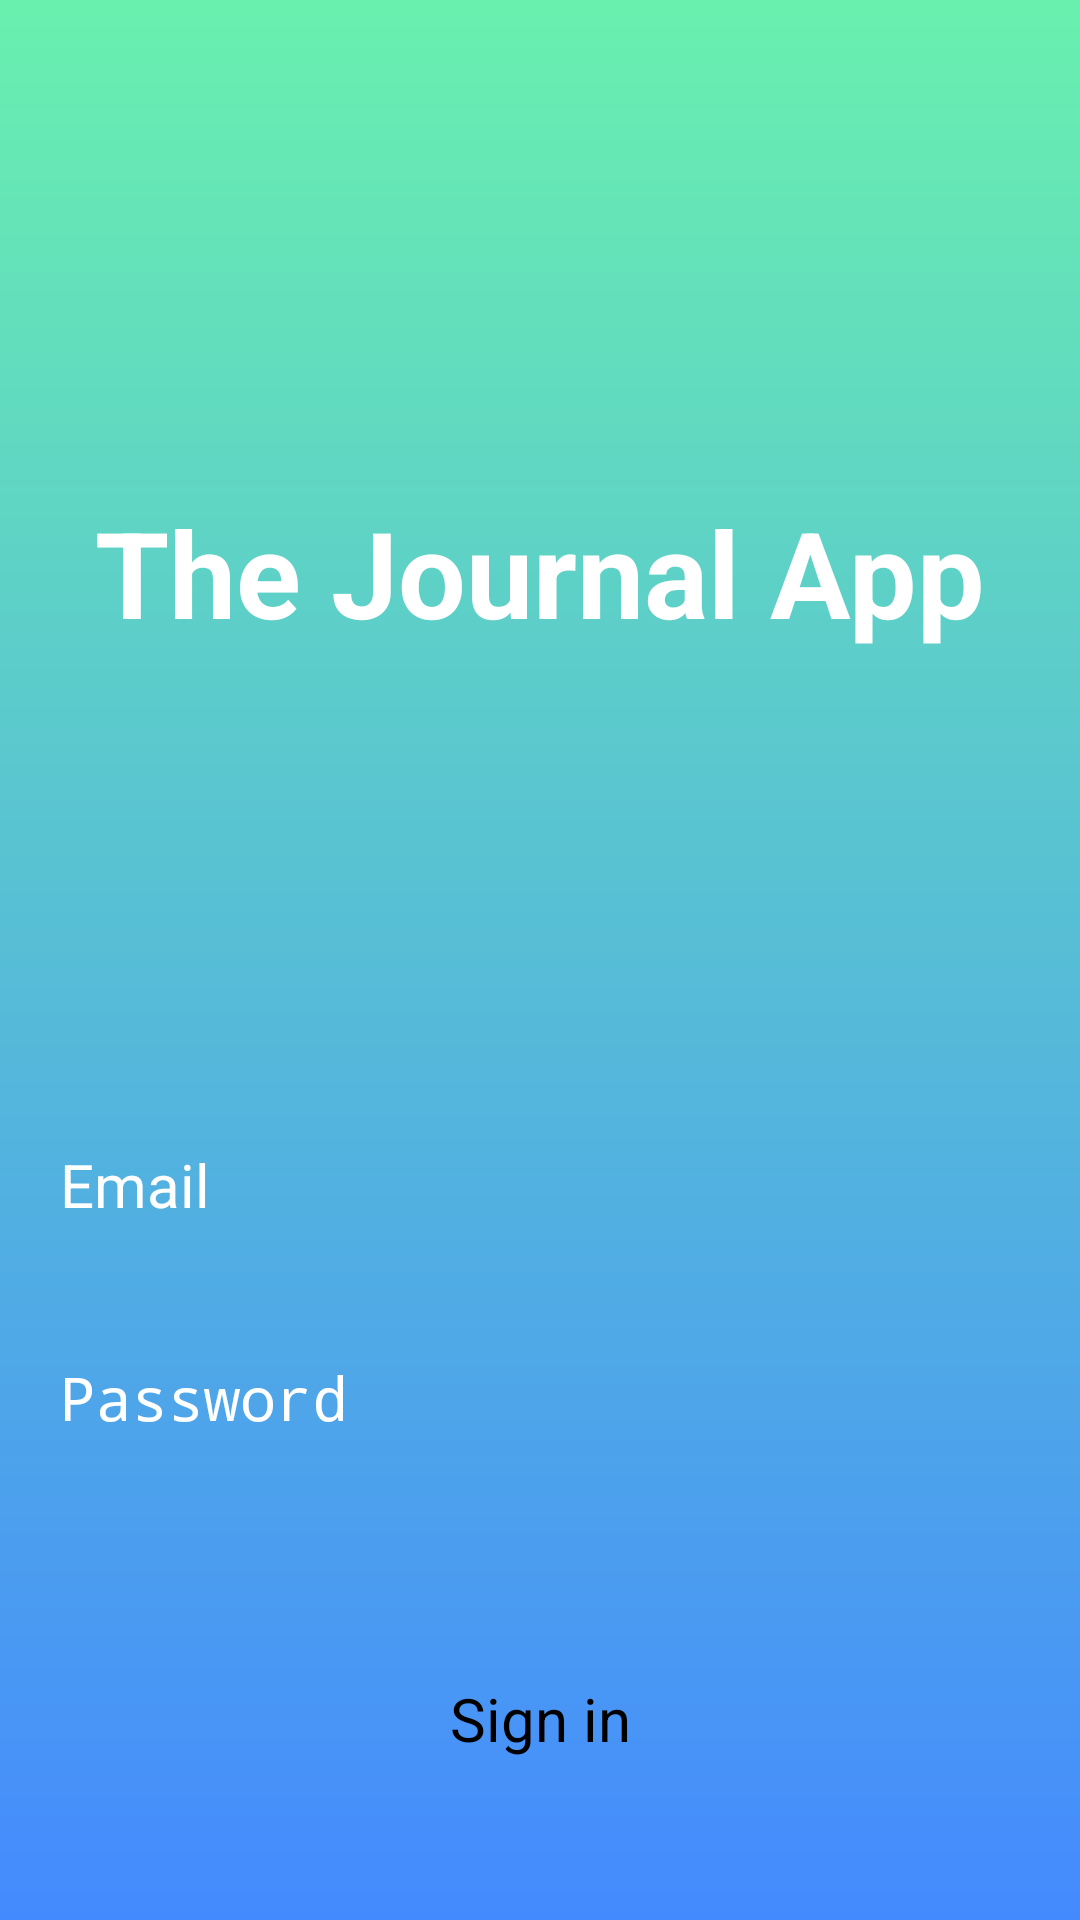

Write the Android layout XML for this screen, with the resource values it uses.
<!-- AndroidManifest.xml: application theme Theme.TheJournalApp -->
<!-- res/layout/activity_main.xml -->
<?xml version="1.0" encoding="utf-8"?>
<androidx.constraintlayout.widget.ConstraintLayout xmlns:android="http://schemas.android.com/apk/res/android"
    xmlns:app="http://schemas.android.com/apk/res-auto"
    xmlns:tools="http://schemas.android.com/tools"
    android:id="@+id/main"
    android:layout_width="match_parent"
    android:layout_height="match_parent"
    android:background="@drawable/gradient"
    tools:context=".MainActivity">

    <TextView
        android:id="@+id/app_title"
        android:layout_width="match_parent"
        android:layout_height="wrap_content"
        android:layout_marginTop="164dp"
        android:layout_marginBottom="165dp"
        android:gravity="center"
        android:text="The Journal App"
        android:textColor="@color/white"
        android:textSize="40sp"
        android:textStyle="bold"
        app:layout_constraintBottom_toTopOf="@+id/sign_in_email"
        app:layout_constraintEnd_toEndOf="parent"
        app:layout_constraintHorizontal_bias="0.0"
        app:layout_constraintStart_toStartOf="parent"
        app:layout_constraintTop_toTopOf="parent"
        tools:ignore="HardcodedText,TextContrastCheck" />

    <AutoCompleteTextView
        android:id="@+id/sign_in_email"
        android:layout_width="match_parent"
        android:layout_height="wrap_content"
        android:layout_marginStart="20dp"
        android:layout_marginTop="164dp"
        android:layout_marginEnd="20dp"
        android:hint="Email"
        android:inputType="textEmailAddress"
        android:textColor="@color/white"
        android:textSize="20sp"
        app:layout_constraintEnd_toEndOf="parent"
        app:layout_constraintHorizontal_bias="0.0"
        app:layout_constraintStart_toStartOf="parent"
        app:layout_constraintTop_toBottomOf="@id/app_title"
        tools:ignore="HardcodedText,LabelFor,VisualLintTextFieldSize" />

    <EditText
        android:id="@+id/sign_in_pwd"
        android:layout_width="match_parent"
        android:layout_height="wrap_content"
        android:layout_marginTop="44dp"
        android:layout_marginStart="20dp"
        android:layout_marginEnd="20dp"
        android:hint="Password"
        android:inputType="textPassword"
        android:textColor="@color/white"
        android:textSize="20sp"
        app:layout_constraintEnd_toEndOf="parent"
        app:layout_constraintHorizontal_bias="0.0"
        app:layout_constraintStart_toStartOf="parent"
        app:layout_constraintTop_toBottomOf="@id/sign_in_email"
        tools:ignore="Autofill,HardcodedText,VisualLintTextFieldSize" />

    <Button
        android:id="@+id/sign_in_btn"
        android:layout_width="wrap_content"
        android:layout_height="wrap_content"
        android:layout_marginTop="80dp"
        android:backgroundTint="@android:color/transparent"
        android:text="Sign in"
        android:textSize="20sp"
        app:layout_constraintEnd_toEndOf="parent"
        app:layout_constraintStart_toStartOf="parent"
        app:layout_constraintTop_toBottomOf="@+id/sign_in_pwd"
        tools:ignore="HardcodedText,TextContrastCheck" />

    <Button
        android:id="@+id/sign_up_account_btn"
        android:layout_width="wrap_content"
        android:layout_height="wrap_content"
        android:layout_marginTop="60dp"
        android:backgroundTint="@android:color/transparent"
        android:text="Sign up an account"
        android:textSize="20sp"
        app:layout_constraintEnd_toEndOf="parent"
        app:layout_constraintStart_toStartOf="parent"
        app:layout_constraintTop_toBottomOf="@+id/sign_in_btn"
        tools:ignore="HardcodedText,TextContrastCheck" />
</androidx.constraintlayout.widget.ConstraintLayout>
<!-- resources referenced by this layout -->
<resources>
  <!-- drawable gradient (drawable) -->
  <?xml version="1.0" encoding="utf-8"?>
  <shape xmlns:android="http://schemas.android.com/apk/res/android"
      android:shape="rectangle">
  
      <gradient
          android:angle="270"
          android:endColor="#448AFF"
          android:startColor="#69F0AE"
          android:type="linear" />
  </shape>
  <!-- not gathered from this repository: default colours our renderer supplied (Android Studio template values) -->
  <color name="white">#FFFFFFFF</color>
</resources>
